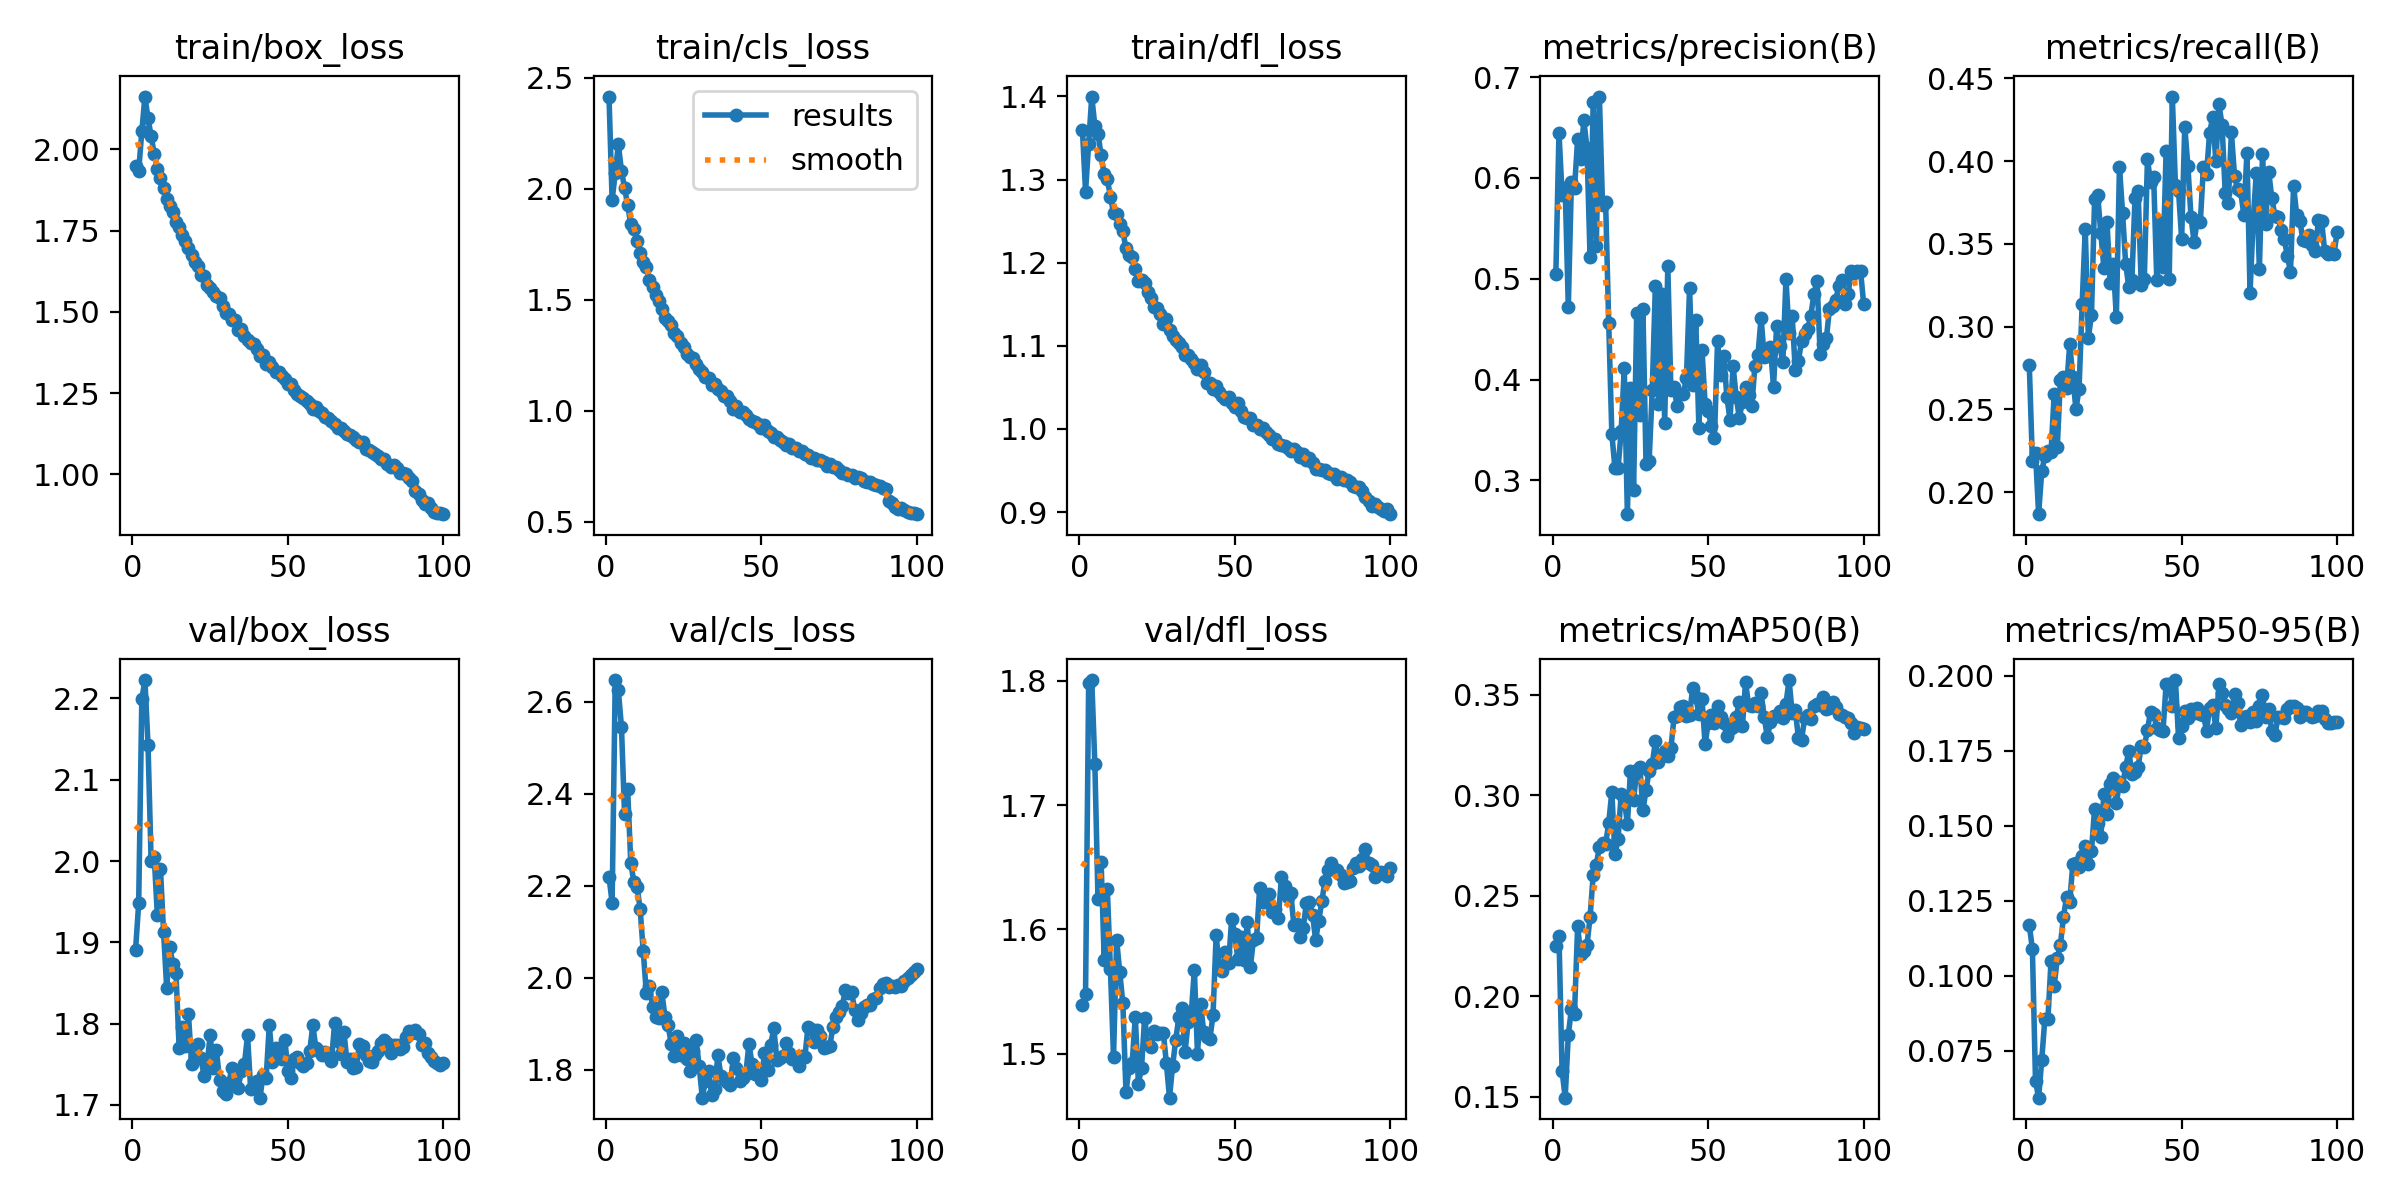

The data file committed next to this chart (first rows):
epoch, time, train/box_loss, train/cls_loss, train/dfl_loss, metrics/precision(B), metrics/recall(B), metrics/mAP50(B), metrics/mAP50-95(B), val/box_loss, val/cls_loss, val/dfl_loss, lr/pg0, lr/pg1, lr/pg2
1, 383.3, 1.948, 2.416, 1.36, 0.505, 0.2768, 0.2249, 0.1169, 1.891, 2.22, 1.539, 0.003332, 0.003332, 0.003332
2, 718.4, 1.934, 1.95, 1.286, 0.6449, 0.2186, 0.2299, 0.1089, 1.948, 2.164, 1.548, 0.006599, 0.006599, 0.006599
3, 1045, 2.055, 2.071, 1.343, 0.5834, 0.2238, 0.1628, 0.06496, 2.199, 2.647, 1.798, 0.0098, 0.0098, 0.0098
4, 1372, 2.162, 2.201, 1.4, 0.59, 0.1867, 0.1494, 0.05936, 2.223, 2.625, 1.801, 0.009703, 0.009703, 0.009703
5, 1699, 2.095, 2.082, 1.364, 0.4723, 0.2126, 0.1806, 0.07185, 2.143, 2.546, 1.733, 0.009604, 0.009604, 0.009604
6, 2026, 2.04, 2.005, 1.355, 0.5958, 0.2219, 0.1937, 0.08563, 1.999, 2.355, 1.624, 0.009505, 0.009505, 0.009505
7, 2353, 1.985, 1.927, 1.329, 0.5899, 0.2251, 0.1913, 0.08572, 2.005, 2.41, 1.655, 0.009406, 0.009406, 0.009406
8, 2679, 1.94, 1.841, 1.306, 0.6384, 0.2243, 0.2348, 0.1051, 1.934, 2.249, 1.576, 0.009307, 0.009307, 0.009307
9, 3006, 1.911, 1.821, 1.3, 0.619, 0.2591, 0.2208, 0.09661, 1.99, 2.209, 1.633, 0.009208, 0.009208, 0.009208
10, 3333, 1.882, 1.765, 1.279, 0.6573, 0.2273, 0.2224, 0.1058, 1.913, 2.199, 1.568, 0.009109, 0.009109, 0.009109
11, 3676, 1.847, 1.71, 1.26, 0.6293, 0.2676, 0.2253, 0.1103, 1.844, 2.151, 1.498, 0.00901, 0.00901, 0.00901
12, 4029, 1.827, 1.669, 1.259, 0.5215, 0.2693, 0.2393, 0.1196, 1.894, 2.058, 1.592, 0.008911, 0.008911, 0.008911
13, 4385, 1.807, 1.646, 1.247, 0.6755, 0.263, 0.2603, 0.1264, 1.874, 1.968, 1.566, 0.008812, 0.008812, 0.008812
14, 4712, 1.776, 1.592, 1.238, 0.5329, 0.2895, 0.2655, 0.1245, 1.862, 1.983, 1.541, 0.008713, 0.008713, 0.008713
15, 5097, 1.761, 1.558, 1.217, 0.6806, 0.2695, 0.2743, 0.1373, 1.77, 1.937, 1.469, 0.008614, 0.008614, 0.008614
16, 5453, 1.736, 1.522, 1.209, 0.5733, 0.2502, 0.2764, 0.1376, 1.795, 1.915, 1.489, 0.008515, 0.008515, 0.008515
17, 5869, 1.719, 1.493, 1.207, 0.5757, 0.2623, 0.2757, 0.1361, 1.773, 1.912, 1.493, 0.008416, 0.008416, 0.008416
18, 6283, 1.695, 1.46, 1.193, 0.456, 0.3135, 0.2863, 0.14, 1.812, 1.969, 1.53, 0.008317, 0.008317, 0.008317
19, 6710, 1.674, 1.42, 1.178, 0.3463, 0.3592, 0.3017, 0.1432, 1.751, 1.915, 1.476, 0.008218, 0.008218, 0.008218
20, 7149, 1.653, 1.405, 1.179, 0.3121, 0.2933, 0.2706, 0.1373, 1.759, 1.898, 1.489, 0.008119, 0.008119, 0.008119
21, 7581, 1.641, 1.388, 1.176, 0.312, 0.3071, 0.2782, 0.1416, 1.775, 1.856, 1.529, 0.00802, 0.00802, 0.00802
22, 8003, 1.615, 1.349, 1.165, 0.3488, 0.3768, 0.3005, 0.1557, 1.758, 1.831, 1.508, 0.007921, 0.007921, 0.007921
23, 8417, 1.61, 1.335, 1.157, 0.4115, 0.3795, 0.2984, 0.151, 1.736, 1.874, 1.505, 0.007822, 0.007822, 0.007822
24, 8752, 1.581, 1.307, 1.146, 0.2665, 0.3565, 0.2856, 0.1463, 1.751, 1.832, 1.518, 0.007723, 0.007723, 0.007723
25, 9086, 1.573, 1.289, 1.145, 0.392, 0.3354, 0.3123, 0.1606, 1.786, 1.858, 1.516, 0.007624, 0.007624, 0.007624
26, 9418, 1.56, 1.258, 1.138, 0.2901, 0.3635, 0.2979, 0.154, 1.745, 1.824, 1.517, 0.007525, 0.007525, 0.007525
27, 9747, 1.549, 1.245, 1.126, 0.4659, 0.3261, 0.3124, 0.164, 1.767, 1.799, 1.517, 0.007426, 0.007426, 0.007426
28, 10077, 1.544, 1.239, 1.132, 0.3652, 0.3381, 0.3142, 0.1659, 1.731, 1.842, 1.492, 0.007327, 0.007327, 0.007327
29, 10406, 1.518, 1.209, 1.119, 0.4695, 0.3056, 0.2926, 0.1575, 1.717, 1.865, 1.465, 0.007228, 0.007228, 0.007228
30, 10737, 1.495, 1.19, 1.112, 0.316, 0.3965, 0.3026, 0.1646, 1.713, 1.808, 1.49, 0.007129, 0.007129, 0.007129
31, 11066, 1.492, 1.175, 1.107, 0.3196, 0.3687, 0.3123, 0.1633, 1.727, 1.74, 1.511, 0.00703, 0.00703, 0.00703
32, 11394, 1.475, 1.154, 1.103, 0.3895, 0.3376, 0.3154, 0.1695, 1.746, 1.775, 1.529, 0.006931, 0.006931, 0.006931
33, 11721, 1.473, 1.149, 1.099, 0.4929, 0.3242, 0.3269, 0.1749, 1.742, 1.798, 1.537, 0.006832, 0.006832, 0.006832
34, 12048, 1.445, 1.118, 1.089, 0.3754, 0.3284, 0.3164, 0.1674, 1.72, 1.747, 1.502, 0.006733, 0.006733, 0.006733
35, 12376, 1.446, 1.121, 1.089, 0.4849, 0.3776, 0.3197, 0.1679, 1.742, 1.758, 1.525, 0.006634, 0.006634, 0.006634
36, 12704, 1.425, 1.097, 1.084, 0.3572, 0.3817, 0.3219, 0.1697, 1.75, 1.832, 1.532, 0.006535, 0.006535, 0.006535
37, 13033, 1.414, 1.088, 1.079, 0.5124, 0.3254, 0.3198, 0.1766, 1.785, 1.788, 1.568, 0.006436, 0.006436, 0.006436
38, 13361, 1.403, 1.069, 1.072, 0.3893, 0.329, 0.3234, 0.1764, 1.72, 1.781, 1.5, 0.006337, 0.006337, 0.006337
39, 13688, 1.401, 1.068, 1.077, 0.3928, 0.4013, 0.3388, 0.182, 1.723, 1.774, 1.54, 0.006238, 0.006238, 0.006238
40, 14016, 1.384, 1.046, 1.068, 0.3737, 0.3871, 0.3395, 0.188, 1.73, 1.768, 1.518, 0.006139, 0.006139, 0.006139
41, 14344, 1.363, 1.01, 1.055, 0.3859, 0.3904, 0.3437, 0.1873, 1.709, 1.827, 1.513, 0.00604, 0.00604, 0.00604
42, 14671, 1.366, 1.022, 1.056, 0.386, 0.3283, 0.3447, 0.1826, 1.736, 1.804, 1.512, 0.005941, 0.005941, 0.005941
43, 14999, 1.34, 0.9949, 1.048, 0.4017, 0.3637, 0.3397, 0.1819, 1.734, 1.777, 1.531, 0.005842, 0.005842, 0.005842
44, 15326, 1.346, 0.9951, 1.052, 0.491, 0.336, 0.34, 0.1816, 1.798, 1.783, 1.596, 0.005743, 0.005743, 0.005743
45, 15654, 1.33, 0.98, 1.045, 0.395, 0.4063, 0.3535, 0.1971, 1.753, 1.792, 1.569, 0.005644, 0.005644, 0.005644
46, 15983, 1.315, 0.9612, 1.04, 0.459, 0.3291, 0.3487, 0.1972, 1.771, 1.856, 1.566, 0.005545, 0.005545, 0.005545
47, 16310, 1.315, 0.9528, 1.036, 0.3523, 0.439, 0.3405, 0.19, 1.763, 1.813, 1.582, 0.005446, 0.005446, 0.005446
48, 16637, 1.301, 0.9495, 1.038, 0.4298, 0.3853, 0.3478, 0.1986, 1.756, 1.791, 1.573, 0.005347, 0.005347, 0.005347
49, 16965, 1.292, 0.9389, 1.031, 0.3755, 0.382, 0.3254, 0.1794, 1.78, 1.789, 1.609, 0.005248, 0.005248, 0.005248
50, 17294, 1.277, 0.9233, 1.027, 0.3691, 0.3529, 0.3362, 0.1833, 1.742, 1.779, 1.596, 0.005149, 0.005149, 0.005149
51, 17622, 1.279, 0.9344, 1.031, 0.3536, 0.4208, 0.3399, 0.1884, 1.732, 1.837, 1.576, 0.00505, 0.00505, 0.00505
52, 17949, 1.259, 0.9073, 1.022, 0.3419, 0.3972, 0.336, 0.186, 1.757, 1.799, 1.594, 0.004951, 0.004951, 0.004951
53, 18277, 1.248, 0.8997, 1.014, 0.4378, 0.3664, 0.3443, 0.189, 1.759, 1.855, 1.575, 0.004852, 0.004852, 0.004852
54, 18605, 1.242, 0.8804, 1.014, 0.4045, 0.3511, 0.3392, 0.1875, 1.751, 1.891, 1.606, 0.004753, 0.004753, 0.004753
55, 18932, 1.234, 0.8817, 1.014, 0.423, 0.364, 0.3361, 0.1893, 1.748, 1.821, 1.57, 0.004654, 0.004654, 0.004654
56, 19258, 1.225, 0.8686, 1.005, 0.383, 0.363, 0.3293, 0.1874, 1.752, 1.827, 1.592, 0.004555, 0.004555, 0.004555
57, 19587, 1.217, 0.8595, 1.005, 0.3603, 0.3965, 0.3329, 0.187, 1.766, 1.83, 1.593, 0.004456, 0.004456, 0.004456
58, 19914, 1.202, 0.8471, 0.9997, 0.4131, 0.3923, 0.334, 0.1817, 1.798, 1.858, 1.634, 0.004357, 0.004357, 0.004357
59, 20240, 1.207, 0.8523, 1.001, 0.3827, 0.4173, 0.3392, 0.1894, 1.769, 1.837, 1.622, 0.004258, 0.004258, 0.004258
60, 20567, 1.194, 0.8344, 0.9961, 0.3624, 0.4265, 0.3463, 0.1903, 1.766, 1.823, 1.622, 0.004159, 0.004159, 0.004159
... 40 more rows
